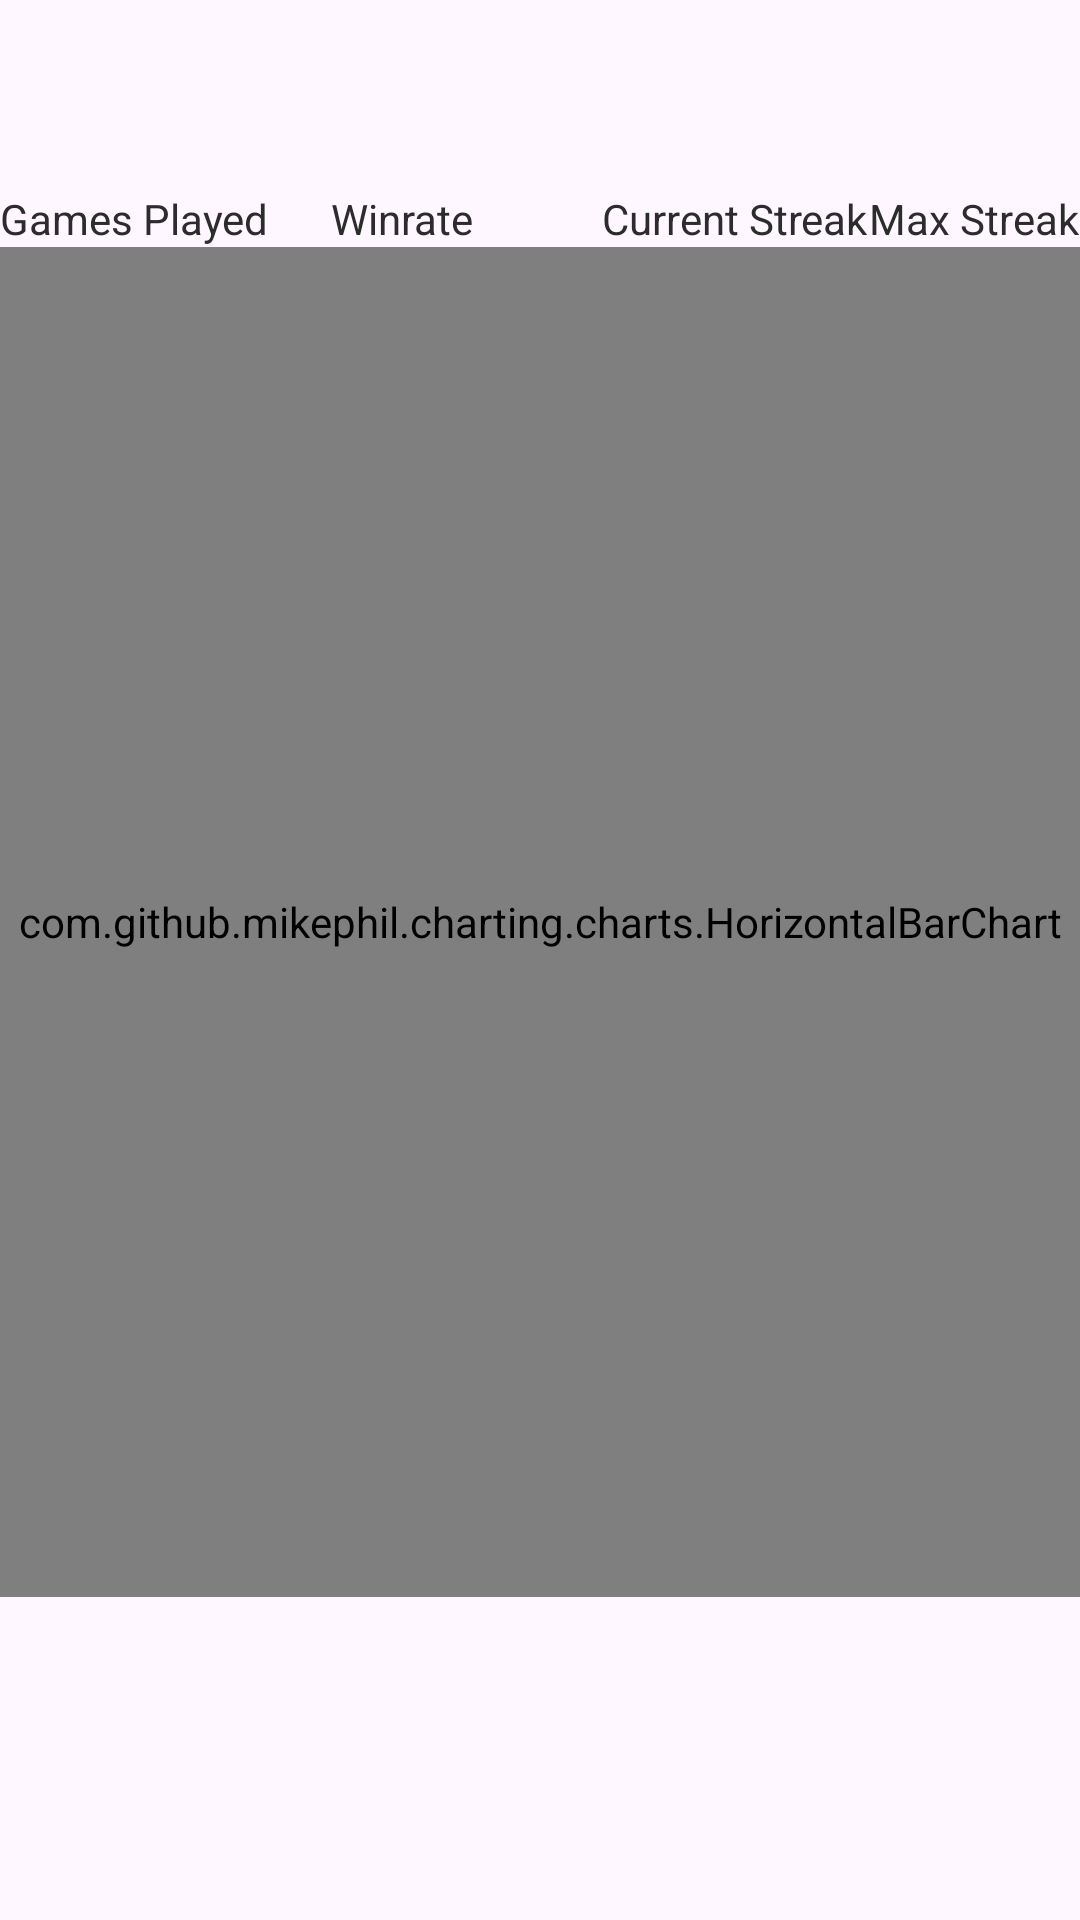

Produce the Android XML layout that renders to this screen, including the resource entries it uses.
<!-- AndroidManifest.xml: application theme Theme.Wordino -->
<!-- res/layout/fragment_social_statstab.xml -->
<?xml version="1.0" encoding="utf-8"?>
<LinearLayout xmlns:android="http://schemas.android.com/apk/res/android"
    android:id="@+id/userStatistics"
    android:layout_width="match_parent"
    android:layout_height="match_parent"
    android:orientation="vertical">


    <LinearLayout
        android:layout_marginTop="10dp"
        android:layout_width="match_parent"
        android:layout_height="wrap_content"
        android:orientation="horizontal">

        <TextView
            android:id="@+id/gamePlayedText"
            android:layout_width="21dp"
            android:layout_height="wrap_content"
            android:layout_weight="1"
            android:gravity="center"
            android:textSize="40sp"
            android:textStyle="bold" />

        <TextView
            android:id="@+id/winrateText"
            android:layout_width="wrap_content"
            android:layout_height="wrap_content"
            android:layout_gravity="center|center_horizontal"
            android:layout_weight="1"
            android:gravity="center|center_horizontal"
            android:textSize="40sp"
            android:textStyle="bold" />

        <TextView
            android:id="@+id/currentStreakText"
            android:layout_width="wrap_content"
            android:layout_height="wrap_content"
            android:layout_gravity="center_horizontal"
            android:layout_weight="1"
            android:gravity="center"
            android:textSize="40sp"
            android:textStyle="bold" />

        <TextView
            android:id="@+id/maxStreakText"
            android:layout_width="wrap_content"
            android:layout_height="wrap_content"
            android:layout_weight="1"
            android:gravity="center_horizontal"
            android:textSize="40sp"
            android:textStyle="bold" />


    </LinearLayout>

    <LinearLayout
        android:layout_width="match_parent"
        android:layout_height="wrap_content"
        android:orientation="horizontal">

        <TextView
            android:id="@+id/gamesPlayedText"
            android:layout_width="110dp"
            android:layout_height="wrap_content"
            android:layout_weight="1"
            android:text="@string/Games_Played" />

        <TextView
            android:id="@+id/winrateTextView"
            android:layout_width="90dp"
            android:layout_height="wrap_content"
            android:layout_weight="1"
            android:text="@string/Winrate" />

        <TextView
            android:id="@+id/currentStreakTextView"
            android:layout_width="wrap_content"
            android:layout_height="wrap_content"
            android:layout_weight="1"
            android:text="@string/Current_Streak" />

        <TextView
            android:id="@+id/maxStreakTextView"
            android:layout_width="wrap_content"
            android:layout_height="wrap_content"
            android:layout_weight="1"
            android:text="@string/Max_Streak" />

    </LinearLayout>

    

    <com.github.mikephil.charting.charts.HorizontalBarChart
        android:id="@+id/horizontalBarChart"
        android:layout_width="match_parent"
        android:layout_height="450dp" />
</LinearLayout>
<!-- resources referenced by this layout -->
<resources>
  <string name="Current_Streak">Current Streak</string>
  <string name="GUESS_DISTRIBUTION">Guess Distribution</string>
  <string name="Games_Played">Games Played</string>
  <string name="Max_Streak">Max Streak</string>
  <string name="Winrate">Winrate</string>
  <style name="Theme.Wordino" parent="Base.Theme.Wordino" />
  <style name="Base.Theme.Wordino" parent="Theme.Material3.DayNight.NoActionBar">
          
          <item name="colorPrimary">@color/maincyandark</item>
          <item name="colorPrimaryDark">@color/maincyandark</item>
          <item name="android:textColor">@color/myblack</item>
          <item name="android:colorForeground">@color/myblack</item>
      </style>
  <color name="maincyandark">#54BEBE</color>
  <color name="myblack">#2C2C2C</color>
</resources>
